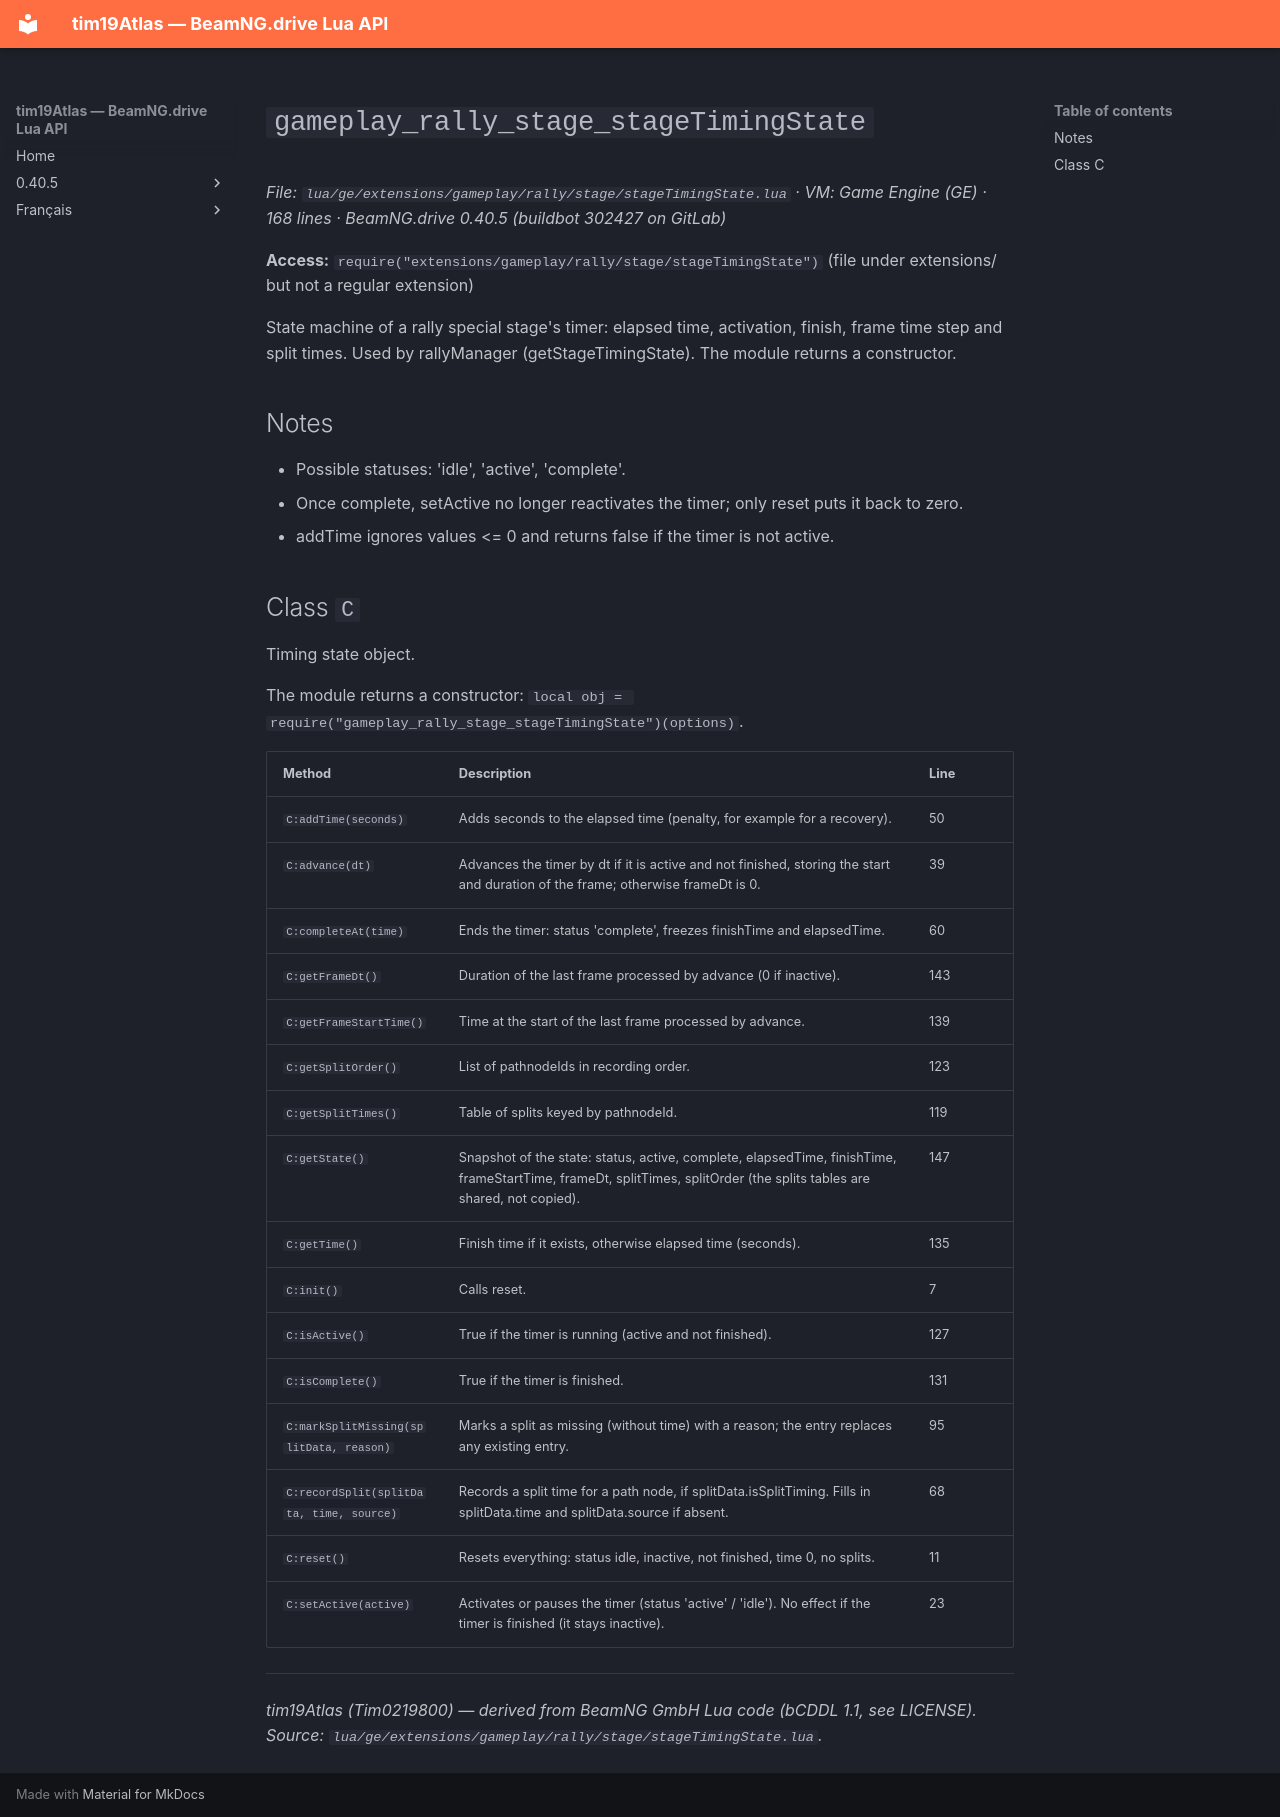

repository: Tim0219800/beamng-lua-atlas · page: 0.40.5/ge/extensions/gameplay/rally/stage/stageTimingState.html · generator: mkdocs

# `gameplay_rally_stage_stageTimingState`

*File: `lua/ge/extensions/gameplay/rally/stage/stageTimingState.lua` · VM: Game Engine (GE) · 168 lines · BeamNG.drive 0.40.5 (buildbot 302427 on GitLab)*

**Access:** `require("extensions/gameplay/rally/stage/stageTimingState")` (file under extensions/ but not a regular extension)

State machine of a rally special stage's timer: elapsed time, activation, finish, frame time step and split times. Used by rallyManager (getStageTimingState). The module returns a constructor.

## Notes

- Possible statuses: 'idle', 'active', 'complete'.
- Once complete, setActive no longer reactivates the timer; only reset puts it back to zero.
- addTime ignores values <= 0 and returns false if the timer is not active.

## Class `C`

Timing state object.

The module returns a constructor: `local obj = require("gameplay_rally_stage_stageTimingState")(options)`.

| Method | Description | Line |
|---|---|---|
| `C:addTime(seconds)` | Adds seconds to the elapsed time (penalty, for example for a recovery). | 50 |
| `C:advance(dt)` | Advances the timer by dt if it is active and not finished, storing the start and duration of the frame; otherwise frameDt is 0. | 39 |
| `C:completeAt(time)` | Ends the timer: status 'complete', freezes finishTime and elapsedTime. | 60 |
| `C:getFrameDt()` | Duration of the last frame processed by advance (0 if inactive). | 143 |
| `C:getFrameStartTime()` | Time at the start of the last frame processed by advance. | 139 |
| `C:getSplitOrder()` | List of pathnodeIds in recording order. | 123 |
| `C:getSplitTimes()` | Table of splits keyed by pathnodeId. | 119 |
| `C:getState()` | Snapshot of the state: status, active, complete, elapsedTime, finishTime, frameStartTime, frameDt, splitTimes, splitOrder (the splits tables are shared, not copied). | 147 |
| `C:getTime()` | Finish time if it exists, otherwise elapsed time (seconds). | 135 |
| `C:init()` | Calls reset. | 7 |
| `C:isActive()` | True if the timer is running (active and not finished). | 127 |
| `C:isComplete()` | True if the timer is finished. | 131 |
| `C:markSplitMissing(splitData, reason)` | Marks a split as missing (without time) with a reason; the entry replaces any existing entry. | 95 |
| `C:recordSplit(splitData, time, source)` | Records a split time for a path node, if splitData.isSplitTiming. Fills in splitData.time and splitData.source if absent. | 68 |
| `C:reset()` | Resets everything: status idle, inactive, not finished, time 0, no splits. | 11 |
| `C:setActive(active)` | Activates or pauses the timer (status 'active' / 'idle'). No effect if the timer is finished (it stays inactive). | 23 |

---
*tim19Atlas (Tim0219800) — derived from BeamNG GmbH Lua code (bCDDL 1.1, see LICENSE). Source: `lua/ge/extensions/gameplay/rally/stage/stageTimingState.lua`.*
